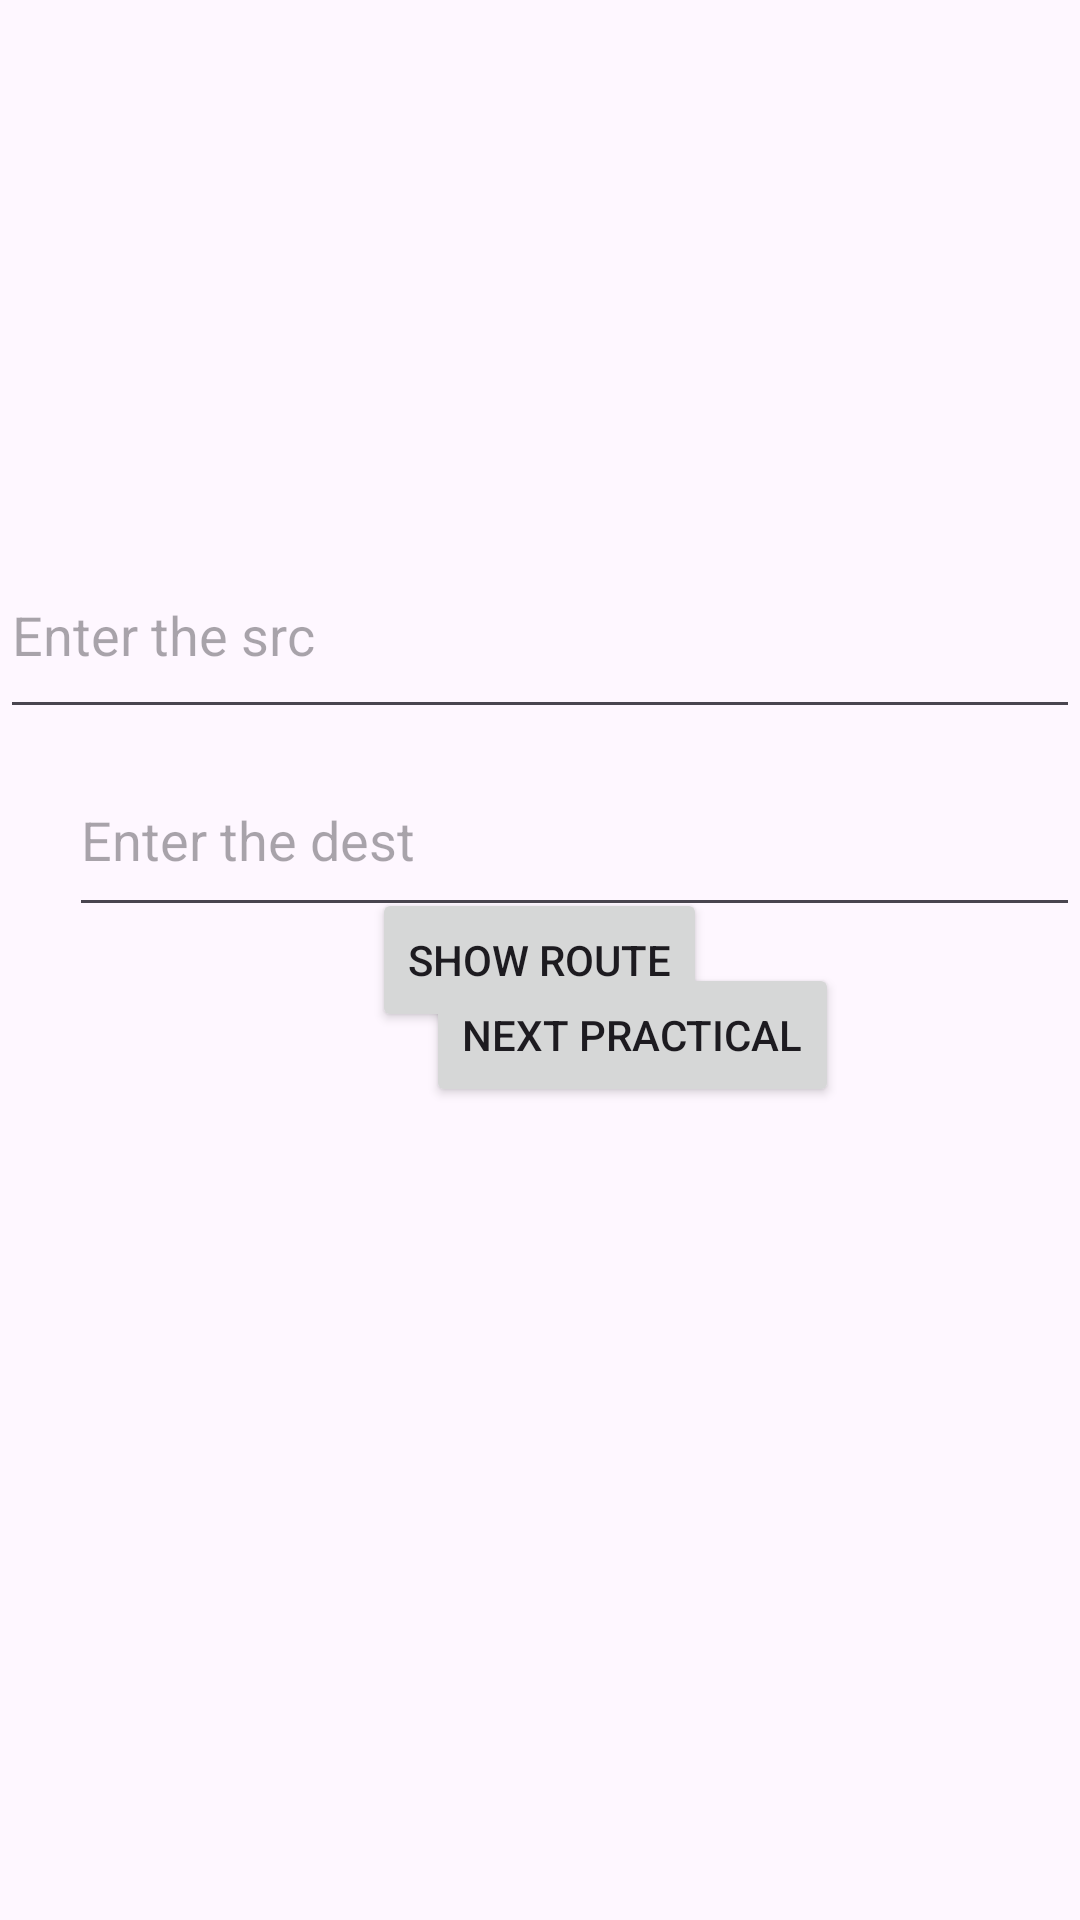

Android layout source for this screen:
<!-- AndroidManifest.xml: application theme Theme.Mad_prac2 -->
<!-- res/layout/activity_main16.xml -->
<?xml version="1.0" encoding="utf-8"?>
<RelativeLayout xmlns:android="http://schemas.android.com/apk/res/android"
    android:layout_width="match_parent"
    android:layout_height="match_parent">


    <EditText
        android:id="@+id/src"
        android:layout_width="399dp"
        android:layout_height="66dp"
        android:layout_alignParentTop="true"
        android:layout_alignParentEnd="true"
        android:layout_marginTop="177dp"
        android:layout_marginEnd="0dp"
        android:hint="Enter the src" />

    <EditText
        android:id="@+id/dest"
        android:layout_width="381dp"
        android:layout_height="61dp"
        android:layout_alignParentStart="true"
        android:layout_alignParentTop="true"
        android:layout_marginStart="23dp"
        android:layout_marginTop="248dp"
        android:hint="Enter the dest" />

    <Button
        android:id="@+id/btnShowRoute"
        android:layout_width="wrap_content"
        android:layout_height="wrap_content"
        android:text="Show Route"
        android:layout_centerInParent="true"/>


    <Button
        android:id="@+id/next_pract"
        android:layout_width="wrap_content"
        android:layout_height="wrap_content"
        android:layout_alignParentStart="true"
        android:layout_alignParentBottom="true"
        android:layout_marginStart="142dp"
        android:layout_marginBottom="271dp"
        android:text="NExt practical" />
</RelativeLayout>
<!-- resources referenced by this layout -->
<resources>
  <style name="Theme.Mad_prac2" parent="Base.Theme.Mad_prac2" />
  <style name="Base.Theme.Mad_prac2" parent="Theme.Material3.DayNight.NoActionBar">
          
          
      </style>
</resources>
